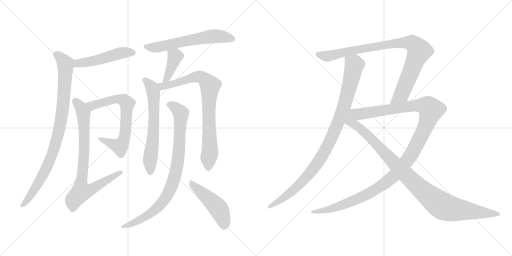
t = 0.00 s
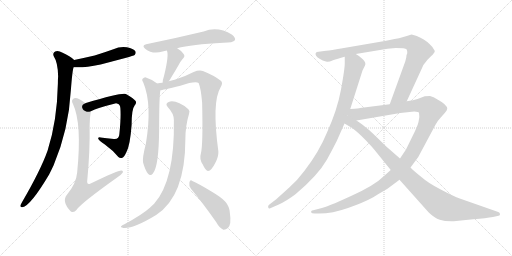
t = 2.47 s
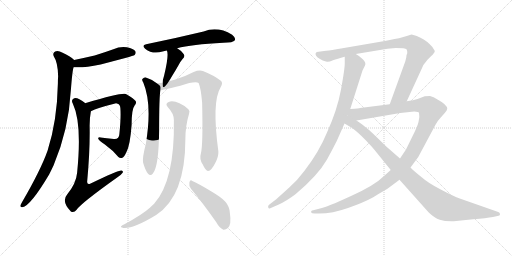
t = 4.94 s
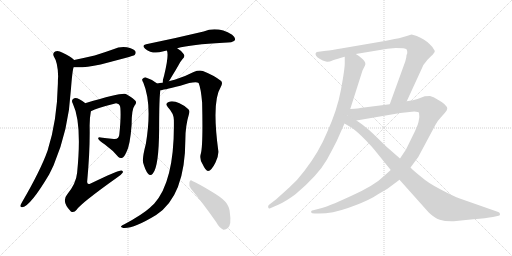
t = 7.41 s
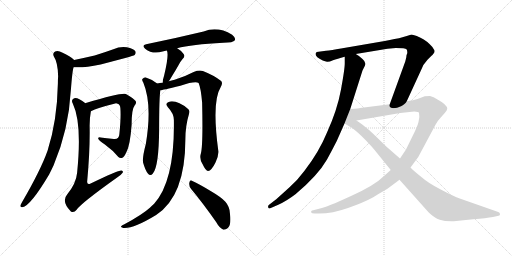
t = 9.88 s
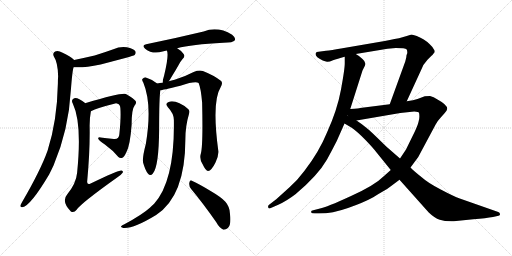
t = 12.35 s

The animated SVG that drew these frames (rendered in a browser with its animation timeline set to each time). Animation: 14 CSS @keyframes rules; one cycle of 12.35 s.

<svg version="1.1" viewBox="0 0 2048 1024" xmlns="http://www.w3.org/2000/svg">
  <g stroke="lightgray" stroke-dasharray="1,1" stroke-width="1" transform="scale(4, 4)">
    <line x1="0" y1="0" x2="256" y2="256"></line>
    <line x1="256" y1="0" x2="0" y2="256"></line>
    <line x1="128" y1="0" x2="128" y2="256"></line>
    <line x1="0" y1="128" x2="256" y2="128"></line>
    <line x1="256" y1="0" x2="512" y2="256"></line>
    <line x1="512" y1="0" x2="256" y2="256"></line>
    <line x1="384" y1="0" x2="384" y2="256"></line>
    <line x1="256" y1="128" x2="512" y2="128"></line>
  </g>
<g transform="scale(1, -1) translate(0, -850)">
   <style type="text/css">
    @keyframes keyframes0 {
      from {
       stroke: black;
       stroke-dashoffset: 496;
       stroke-width: 128;
       }
       62% {
       animation-timing-function: step-end;
       stroke: black;
       stroke-dashoffset: 0;
       stroke-width: 128;
       }
       to {
       stroke: black;
       stroke-width: 1024;
       }
       }
       #make-me-a-hanzi-animation-0 {
         animation: keyframes0 0.653646s both;
         animation-delay: 0.000000s;
         animation-timing-function: linear;
       }
    @keyframes keyframes1 {
      from {
       stroke: black;
       stroke-dashoffset: 911;
       stroke-width: 128;
       }
       75% {
       animation-timing-function: step-end;
       stroke: black;
       stroke-dashoffset: 0;
       stroke-width: 128;
       }
       to {
       stroke: black;
       stroke-width: 1024;
       }
       }
       #make-me-a-hanzi-animation-1 {
         animation: keyframes1 0.991374s both;
         animation-delay: 0.653646s;
         animation-timing-function: linear;
       }
    @keyframes keyframes2 {
      from {
       stroke: black;
       stroke-dashoffset: 694;
       stroke-width: 128;
       }
       69% {
       animation-timing-function: step-end;
       stroke: black;
       stroke-dashoffset: 0;
       stroke-width: 128;
       }
       to {
       stroke: black;
       stroke-width: 1024;
       }
       }
       #make-me-a-hanzi-animation-2 {
         animation: keyframes2 0.814779s both;
         animation-delay: 1.645020s;
         animation-timing-function: linear;
       }
    @keyframes keyframes3 {
      from {
       stroke: black;
       stroke-dashoffset: 801;
       stroke-width: 128;
       }
       72% {
       animation-timing-function: step-end;
       stroke: black;
       stroke-dashoffset: 0;
       stroke-width: 128;
       }
       to {
       stroke: black;
       stroke-width: 1024;
       }
       }
       #make-me-a-hanzi-animation-3 {
         animation: keyframes3 0.901855s both;
         animation-delay: 2.459799s;
         animation-timing-function: linear;
       }
    @keyframes keyframes4 {
      from {
       stroke: black;
       stroke-dashoffset: 609;
       stroke-width: 128;
       }
       66% {
       animation-timing-function: step-end;
       stroke: black;
       stroke-dashoffset: 0;
       stroke-width: 128;
       }
       to {
       stroke: black;
       stroke-width: 1024;
       }
       }
       #make-me-a-hanzi-animation-4 {
         animation: keyframes4 0.745605s both;
         animation-delay: 3.361654s;
         animation-timing-function: linear;
       }
    @keyframes keyframes5 {
      from {
       stroke: black;
       stroke-dashoffset: 400;
       stroke-width: 128;
       }
       57% {
       animation-timing-function: step-end;
       stroke: black;
       stroke-dashoffset: 0;
       stroke-width: 128;
       }
       to {
       stroke: black;
       stroke-width: 1024;
       }
       }
       #make-me-a-hanzi-animation-5 {
         animation: keyframes5 0.575521s both;
         animation-delay: 4.107259s;
         animation-timing-function: linear;
       }
    @keyframes keyframes6 {
      from {
       stroke: black;
       stroke-dashoffset: 637;
       stroke-width: 128;
       }
       67% {
       animation-timing-function: step-end;
       stroke: black;
       stroke-dashoffset: 0;
       stroke-width: 128;
       }
       to {
       stroke: black;
       stroke-width: 1024;
       }
       }
       #make-me-a-hanzi-animation-6 {
         animation: keyframes6 0.768392s both;
         animation-delay: 4.682780s;
         animation-timing-function: linear;
       }
    @keyframes keyframes7 {
      from {
       stroke: black;
       stroke-dashoffset: 812;
       stroke-width: 128;
       }
       73% {
       animation-timing-function: step-end;
       stroke: black;
       stroke-dashoffset: 0;
       stroke-width: 128;
       }
       to {
       stroke: black;
       stroke-width: 1024;
       }
       }
       #make-me-a-hanzi-animation-7 {
         animation: keyframes7 0.910807s both;
         animation-delay: 5.451172s;
         animation-timing-function: linear;
       }
    @keyframes keyframes8 {
      from {
       stroke: black;
       stroke-dashoffset: 871;
       stroke-width: 128;
       }
       74% {
       animation-timing-function: step-end;
       stroke: black;
       stroke-dashoffset: 0;
       stroke-width: 128;
       }
       to {
       stroke: black;
       stroke-width: 1024;
       }
       }
       #make-me-a-hanzi-animation-8 {
         animation: keyframes8 0.958822s both;
         animation-delay: 6.361979s;
         animation-timing-function: linear;
       }
    @keyframes keyframes9 {
      from {
       stroke: black;
       stroke-dashoffset: 474;
       stroke-width: 128;
       }
       61% {
       animation-timing-function: step-end;
       stroke: black;
       stroke-dashoffset: 0;
       stroke-width: 128;
       }
       to {
       stroke: black;
       stroke-width: 1024;
       }
       }
       #make-me-a-hanzi-animation-9 {
         animation: keyframes9 0.635742s both;
         animation-delay: 7.320801s;
         animation-timing-function: linear;
       }
    @keyframes keyframes10 {
      from {
       stroke: black;
       stroke-dashoffset: 979;
       stroke-width: 128;
       }
       76% {
       animation-timing-function: step-end;
       stroke: black;
       stroke-dashoffset: 0;
       stroke-width: 128;
       }
       to {
       stroke: black;
       stroke-width: 1024;
       }
       }
       #make-me-a-hanzi-animation-10 {
         animation: keyframes10 1.046712s both;
         animation-delay: 7.956543s;
         animation-timing-function: linear;
       }
    @keyframes keyframes11 {
      from {
       stroke: black;
       stroke-dashoffset: 920;
       stroke-width: 128;
       }
       75% {
       animation-timing-function: step-end;
       stroke: black;
       stroke-dashoffset: 0;
       stroke-width: 128;
       }
       to {
       stroke: black;
       stroke-width: 1024;
       }
       }
       #make-me-a-hanzi-animation-11 {
         animation: keyframes11 0.998698s both;
         animation-delay: 9.003255s;
         animation-timing-function: linear;
       }
    @keyframes keyframes12 {
      from {
       stroke: black;
       stroke-dashoffset: 1246;
       stroke-width: 128;
       }
       80% {
       animation-timing-function: step-end;
       stroke: black;
       stroke-dashoffset: 0;
       stroke-width: 128;
       }
       to {
       stroke: black;
       stroke-width: 1024;
       }
       }
       #make-me-a-hanzi-animation-12 {
         animation: keyframes12 1.263997s both;
         animation-delay: 10.001953s;
         animation-timing-function: linear;
       }
    @keyframes keyframes13 {
      from {
       stroke: black;
       stroke-dashoffset: 1021;
       stroke-width: 128;
       }
       77% {
       animation-timing-function: step-end;
       stroke: black;
       stroke-dashoffset: 0;
       stroke-width: 128;
       }
       to {
       stroke: black;
       stroke-width: 1024;
       }
       }
       #make-me-a-hanzi-animation-13 {
         animation: keyframes13 1.080892s both;
         animation-delay: 11.265950s;
         animation-timing-function: linear;
       }
</style>
<path d="M 294.5 581.5 Q 330.5 577.5 402.5 592.5 Q 531.5 625.5 538.5 630.5 Q 545.5 637.5 541.5 645.5 Q 534.5 655.5 507.5 661.5 Q 479.5 665.5 453.5 653.5 Q 417.5 640.5 378.5 628.5 Q 339.5 619.5 296.5 610.5 C 267.5 604.5 264.5 583.5 294.5 581.5 Z" fill="lightgray"></path> 
<path d="M 296.5 610.5 Q 280.5 626.5 250.5 639.5 Q 232.5 649.5 220.5 644.5 Q 208.5 637.5 215.5 624.5 Q 231.5 600.5 232.5 545.5 Q 231.5 532.5 231.5 516.5 Q 228.5 366.5 190.5 248.5 Q 162.5 169.5 88.5 42.5 Q 84.5 35.5 81.5 29.5 Q 80.5 19.5 89.5 21.5 Q 122.5 27.5 196.5 152.5 Q 205.5 170.5 214.5 189.5 Q 274.5 330.5 283.5 490.5 Q 289.5 569.5 294.5 581.5 C 299.5 607.5 299.5 607.5 296.5 610.5 Z" fill="lightgray"></path> 
<path d="M 363.5 405.5 Q 388.5 418.5 460.5 436.5 Q 466.5 437.5 470.5 435.5 Q 480.5 432.5 481.5 417.5 Q 484.5 380.5 477.5 314.5 Q 476.5 292.5 455.5 294.5 Q 425.5 297.5 402.5 300.5 Q 389.5 301.5 393.5 294.5 Q 396.5 287.5 419.5 272.5 Q 452.5 248.5 473.5 222.5 Q 480.5 215.5 489.5 219.5 Q 495.5 220.5 505.5 241.5 Q 520.5 269.5 526.5 351.5 Q 526.5 414.5 538.5 428.5 Q 547.5 437.5 542.5 446.5 Q 535.5 456.5 503.5 474.5 Q 488.5 481.5 343.5 438.5 Q 342.5 438.5 341.5 437.5 C 312.5 428.5 336.5 393.5 363.5 405.5 Z" fill="lightgray"></path> 
<path d="M 341.5 437.5 Q 329.5 447.5 317.5 453.5 Q 301.5 460.5 293.5 455.5 Q 283.5 449.5 291.5 435.5 Q 328.5 357.5 308.5 159.5 Q 304.5 116.5 268.5 72.5 Q 244.5 44.5 283.5 4.5 Q 295.5 -2.5 306.5 11.5 Q 322.5 36.5 468.5 140.5 Q 484.5 150.5 490.5 159.5 Q 494.5 166.5 485.5 168.5 Q 470.5 168.5 362.5 116.5 Q 349.5 109.5 348.5 122.5 Q 360.5 249.5 358.5 348.5 Q 358.5 378.5 363.5 405.5 C 365.5 419.5 365.5 419.5 341.5 437.5 Z" fill="lightgray"></path> 
<path d="M 708.5 657.5 Q 765.5 672.5 893.5 679.5 Q 932.5 679.5 939.5 689.5 Q 943.5 699.5 928.5 711.5 Q 871.5 745.5 814.5 724.5 Q 697.5 696.5 584.5 673.5 Q 565.5 669.5 580.5 655.5 Q 610.5 631.5 650.5 644.5 Q 657.5 647.5 667.5 648.5 L 708.5 657.5 Z" fill="lightgray"></path> 
<path d="M 675.5 525.5 Q 681.5 534.5 689.5 548.5 Q 701.5 567.5 714.5 590.5 Q 718.5 600.5 729.5 613.5 Q 742.5 625.5 734.5 634.5 Q 727.5 646.5 708.5 657.5 C 682.5 673.5 657.5 676.5 667.5 648.5 Q 676.5 630.5 656.5 548.5 Q 650.5 530.5 650.5 519.5 C 648.5 489.5 659.5 500.5 675.5 525.5 Z" fill="lightgray"></path> 
<path d="M 628.5 516.5 Q 609.5 532.5 583.5 540.5 Q 576.5 541.5 569.5 534.5 Q 566.5 530.5 573.5 519.5 Q 609.5 432.5 583.5 275.5 Q 568.5 218.5 572.5 199.5 Q 581.5 168.5 591.5 156.5 Q 601.5 143.5 611.5 156.5 Q 635.5 184.5 636.5 332.5 Q 636.5 458.5 641.5 489.5 C 643.5 505.5 643.5 505.5 628.5 516.5 Z" fill="lightgray"></path> 
<path d="M 803.5 236.5 Q 796.5 214.5 810.5 193.5 Q 823.5 165.5 832.5 166.5 Q 845.5 167.5 861.5 199.5 Q 874.5 224.5 873.5 244.5 Q 846.5 443.5 882.5 501.5 Q 892.5 517.5 884.5 526.5 Q 857.5 548.5 811.5 566.5 Q 795.5 570.5 774.5 562.5 Q 740.5 544.5 698.5 531.5 Q 685.5 528.5 675.5 525.5 L 650.5 519.5 Q 638.5 518.5 628.5 516.5 C 598.5 512.5 612.5 483.5 641.5 489.5 Q 647.5 489.5 721.5 507.5 Q 779.5 526.5 794.5 518.5 Q 803.5 497.5 808.5 440.5 Q 812.5 269.5 803.5 236.5 Z" fill="lightgray"></path> 
<path d="M 695.5 370.5 Q 699.5 127.5 616.5 35.5 Q 607.5 28.5 599.5 19.5 Q 568.5 -8.5 497.5 -46.5 Q 487.5 -50.5 484.5 -54.5 Q 480.5 -58.5 493.5 -61.5 Q 532.5 -65.5 624.5 -9.5 Q 741.5 66.5 741.5 294.5 Q 741.5 346.5 756.5 396.5 Q 760.5 406.5 753.5 413.5 Q 705.5 452.5 674.5 442.5 Q 658.5 435.5 671.5 421.5 Q 695.5 396.5 695.5 370.5 Z" fill="lightgray"></path> 
<path d="M 764.5 94.5 Q 810.5 39.5 864.5 -37.5 Q 877.5 -61.5 893.5 -68.5 Q 902.5 -69.5 911.5 -61.5 Q 926.5 -48.5 919.5 -1.5 Q 918.5 23.5 901.5 43.5 Q 885.5 61.5 842.5 86.5 Q 796.5 114.5 769.5 126.5 Q 760.5 133.5 757.5 120.5 Q 754.5 107.5 764.5 94.5 Z" fill="lightgray"></path> 
<path d="M 1379.0 623.0 L 1379.0 597.0 Q 1379.0 574.0 1364.0 492.0 Q 1349.0 410.0 1308.0 320.0 Q 1276.0 242.0 1218.0 167.0 Q 1190.0 129.0 1157.0 100.0 L 1105.0 53.0 L 1075.0 30.0 Q 1071.0 26.0 1073.0 20.0 Q 1075.0 14.0 1081.0 17.0 L 1113.0 31.0 Q 1145.0 45.0 1183.0 74.0 Q 1272.0 149.0 1308.0 212.0 Q 1326.0 245.0 1347.0 286.0 L 1378.0 356.0 L 1401.0 414.0 L 1450.0 568.0 L 1460.0 588.0 Q 1466.0 600.0 1450.0 614.0 Q 1435.0 628.0 1423.0 634.0 C 1398.0 651.0 1379.0 653.0 1379.0 623.0 Z" fill="lightgray"></path> 
<path d="M 1539.0 686.0 L 1364.0 656.0 Q 1325.0 649.0 1304.0 647.0 L 1267.0 642.0 Q 1262.0 639.0 1262.0 634.0 Q 1262.0 622.0 1291.0 608.0 Q 1301.0 604.0 1308.0 603.0 Q 1316.0 602.0 1332.0 609.0 Q 1348.0 615.0 1379.0 623.0 L 1423.0 634.0 L 1550.0 655.0 L 1583.0 658.0 Q 1622.0 658.0 1626.0 653.0 Q 1630.0 647.0 1629.0 637.0 Q 1625.0 630.0 1625.0 620.0 L 1621.0 604.0 L 1559.0 433.0 C 1549.0 405.0 1614.0 418.0 1627.0 445.0 L 1684.0 569.0 Q 1690.0 590.0 1710.0 611.0 L 1726.0 627.0 Q 1729.0 629.0 1735.0 637.0 Q 1743.0 644.0 1735.0 653.0 Q 1731.0 662.0 1719.0 673.0 Q 1708.0 684.0 1695.0 692.0 Q 1683.0 700.0 1667.0 706.0 Q 1651.0 712.0 1646.0 712.0 L 1627.0 706.0 Q 1608.0 700.0 1596.0 697.0 L 1578.0 694.0 Q 1560.0 690.0 1539.0 686.0 Z" fill="lightgray"></path> 
<path d="M 1563.0 170.0 L 1535.0 145.0 Q 1498.0 108.0 1402.0 65.0 Q 1306.0 21.0 1280.0 16.0 L 1253.0 9.0 Q 1242.0 7.0 1245.0 0.0 Q 1246.0 -4.0 1259.0 -4.0 L 1276.0 -4.0 Q 1330.0 -4.0 1392.0 18.0 Q 1455.0 40.0 1493.0 61.0 Q 1513.0 74.0 1531.0 84.0 Q 1550.0 94.0 1566.0 107.0 L 1598.0 131.0 L 1642.0 180.0 L 1673.0 222.0 L 1742.0 351.0 Q 1752.0 369.0 1763.0 380.0 L 1779.0 398.0 Q 1788.0 408.0 1789.0 415.0 Q 1789.0 431.0 1750.0 452.0 Q 1734.0 463.0 1720.0 466.0 L 1699.0 465.0 L 1670.0 454.0 Q 1655.0 448.0 1627.0 445.0 L 1559.0 433.0 L 1440.0 418.0 Q 1439.0 417.0 1401.0 414.0 C 1371.0 411.0 1396.0 363.0 1426.0 368.0 L 1601.0 398.0 L 1657.0 404.0 Q 1674.0 403.0 1676.0 399.0 Q 1680.0 381.0 1674.0 362.0 Q 1669.0 342.0 1649.0 303.0 L 1624.0 252.0 L 1600.0 216.0 L 1563.0 170.0 Z" fill="lightgray"></path> 
<path d="M 1378.0 356.0 L 1407.0 339.0 Q 1431.0 322.0 1462.0 290.0 Q 1493.0 258.0 1508.0 238.0 L 1563.0 170.0 L 1598.0 131.0 L 1715.0 0.0 Q 1738.0 -22.0 1759.0 -29.0 Q 1780.0 -36.0 1815.0 -35.0 L 1893.0 -27.0 Q 1945.0 -23.0 1972.0 -18.0 L 1994.0 -13.0 Q 2001.0 -12.0 2000.0 -6.0 Q 1999.0 0.0 1993.0 2.0 L 1839.0 56.0 Q 1816.0 64.0 1763.0 92.0 Q 1711.0 119.0 1688.0 140.0 Q 1655.0 166.0 1642.0 180.0 L 1600.0 216.0 L 1545.0 264.0 L 1506.0 302.0 Q 1471.0 336.0 1459.0 344.0 Q 1447.0 354.0 1426.0 368.0 C 1366.0 410.0 1303.0 400.0 1378.0 356.0 Z" fill="lightgray"></path> 
      <clipPath id="make-me-a-hanzi-clip-0">
      <path d="M 294.5 581.5 Q 330.5 577.5 402.5 592.5 Q 531.5 625.5 538.5 630.5 Q 545.5 637.5 541.5 645.5 Q 534.5 655.5 507.5 661.5 Q 479.5 665.5 453.5 653.5 Q 417.5 640.5 378.5 628.5 Q 339.5 619.5 296.5 610.5 C 267.5 604.5 264.5 583.5 294.5 581.5 Z" fill="lightgray"></path>
      </clipPath>
      <path clip-path="url(#make-me-a-hanzi-clip-0)" d="M 300.5 588.5 L 321.5 598.5 L 388.5 609.5 L 488.5 639.5 L 532.5 639.5 " fill="none" id="make-me-a-hanzi-animation-0" stroke-dasharray="368 736" stroke-linecap="round"></path>

      <clipPath id="make-me-a-hanzi-clip-1">
      <path d="M 296.5 610.5 Q 280.5 626.5 250.5 639.5 Q 232.5 649.5 220.5 644.5 Q 208.5 637.5 215.5 624.5 Q 231.5 600.5 232.5 545.5 Q 231.5 532.5 231.5 516.5 Q 228.5 366.5 190.5 248.5 Q 162.5 169.5 88.5 42.5 Q 84.5 35.5 81.5 29.5 Q 80.5 19.5 89.5 21.5 Q 122.5 27.5 196.5 152.5 Q 205.5 170.5 214.5 189.5 Q 274.5 330.5 283.5 490.5 Q 289.5 569.5 294.5 581.5 C 299.5 607.5 299.5 607.5 296.5 610.5 Z" fill="lightgray"></path>
      </clipPath>
      <path clip-path="url(#make-me-a-hanzi-clip-1)" d="M 225.5 632.5 L 247.5 614.5 L 262.5 587.5 L 250.5 407.5 L 237.5 333.5 L 218.5 260.5 L 173.5 151.5 L 130.5 79.5 L 90.5 30.5 " fill="none" id="make-me-a-hanzi-animation-1" stroke-dasharray="783 1566" stroke-linecap="round"></path>

      <clipPath id="make-me-a-hanzi-clip-2">
      <path d="M 363.5 405.5 Q 388.5 418.5 460.5 436.5 Q 466.5 437.5 470.5 435.5 Q 480.5 432.5 481.5 417.5 Q 484.5 380.5 477.5 314.5 Q 476.5 292.5 455.5 294.5 Q 425.5 297.5 402.5 300.5 Q 389.5 301.5 393.5 294.5 Q 396.5 287.5 419.5 272.5 Q 452.5 248.5 473.5 222.5 Q 480.5 215.5 489.5 219.5 Q 495.5 220.5 505.5 241.5 Q 520.5 269.5 526.5 351.5 Q 526.5 414.5 538.5 428.5 Q 547.5 437.5 542.5 446.5 Q 535.5 456.5 503.5 474.5 Q 488.5 481.5 343.5 438.5 Q 342.5 438.5 341.5 437.5 C 312.5 428.5 336.5 393.5 363.5 405.5 Z" fill="lightgray"></path>
      </clipPath>
      <path clip-path="url(#make-me-a-hanzi-clip-2)" d="M 345.5 432.5 L 357.5 437.5 L 370.5 427.5 L 472.5 454.5 L 497.5 448.5 L 507.5 436.5 L 501.5 321.5 L 488.5 275.5 L 479.5 265.5 L 399.5 294.5 " fill="none" id="make-me-a-hanzi-animation-2" stroke-dasharray="566 1132" stroke-linecap="round"></path>

      <clipPath id="make-me-a-hanzi-clip-3">
      <path d="M 341.5 437.5 Q 329.5 447.5 317.5 453.5 Q 301.5 460.5 293.5 455.5 Q 283.5 449.5 291.5 435.5 Q 328.5 357.5 308.5 159.5 Q 304.5 116.5 268.5 72.5 Q 244.5 44.5 283.5 4.5 Q 295.5 -2.5 306.5 11.5 Q 322.5 36.5 468.5 140.5 Q 484.5 150.5 490.5 159.5 Q 494.5 166.5 485.5 168.5 Q 470.5 168.5 362.5 116.5 Q 349.5 109.5 348.5 122.5 Q 360.5 249.5 358.5 348.5 Q 358.5 378.5 363.5 405.5 C 365.5 419.5 365.5 419.5 341.5 437.5 Z" fill="lightgray"></path>
      </clipPath>
      <path clip-path="url(#make-me-a-hanzi-clip-3)" d="M 300.5 444.5 L 324.5 418.5 L 334.5 387.5 L 337.5 258.5 L 325.5 91.5 L 330.5 86.5 L 370.5 94.5 L 484.5 161.5 " fill="none" id="make-me-a-hanzi-animation-3" stroke-dasharray="673 1346" stroke-linecap="round"></path>

      <clipPath id="make-me-a-hanzi-clip-4">
      <path d="M 708.5 657.5 Q 765.5 672.5 893.5 679.5 Q 932.5 679.5 939.5 689.5 Q 943.5 699.5 928.5 711.5 Q 871.5 745.5 814.5 724.5 Q 697.5 696.5 584.5 673.5 Q 565.5 669.5 580.5 655.5 Q 610.5 631.5 650.5 644.5 Q 657.5 647.5 667.5 648.5 L 708.5 657.5 Z" fill="lightgray"></path>
      </clipPath>
      <path clip-path="url(#make-me-a-hanzi-clip-4)" d="M 582.5 664.5 L 605.5 659.5 L 637.5 662.5 L 851.5 704.5 L 930.5 694.5 " fill="none" id="make-me-a-hanzi-animation-4" stroke-dasharray="481 962" stroke-linecap="round"></path>

      <clipPath id="make-me-a-hanzi-clip-5">
      <path d="M 675.5 525.5 Q 681.5 534.5 689.5 548.5 Q 701.5 567.5 714.5 590.5 Q 718.5 600.5 729.5 613.5 Q 742.5 625.5 734.5 634.5 Q 727.5 646.5 708.5 657.5 C 682.5 673.5 657.5 676.5 667.5 648.5 Q 676.5 630.5 656.5 548.5 Q 650.5 530.5 650.5 519.5 C 648.5 489.5 659.5 500.5 675.5 525.5 Z" fill="lightgray"></path>
      </clipPath>
      <path clip-path="url(#make-me-a-hanzi-clip-5)" d="M 674.5 647.5 L 700.5 624.5 L 673.5 549.5 L 655.5 525.5 " fill="none" id="make-me-a-hanzi-animation-5" stroke-dasharray="272 544" stroke-linecap="round"></path>

      <clipPath id="make-me-a-hanzi-clip-6">
      <path d="M 628.5 516.5 Q 609.5 532.5 583.5 540.5 Q 576.5 541.5 569.5 534.5 Q 566.5 530.5 573.5 519.5 Q 609.5 432.5 583.5 275.5 Q 568.5 218.5 572.5 199.5 Q 581.5 168.5 591.5 156.5 Q 601.5 143.5 611.5 156.5 Q 635.5 184.5 636.5 332.5 Q 636.5 458.5 641.5 489.5 C 643.5 505.5 643.5 505.5 628.5 516.5 Z" fill="lightgray"></path>
      </clipPath>
      <path clip-path="url(#make-me-a-hanzi-clip-6)" d="M 580.5 529.5 L 601.5 508.5 L 613.5 480.5 L 616.5 368.5 L 599.5 206.5 L 601.5 160.5 " fill="none" id="make-me-a-hanzi-animation-6" stroke-dasharray="509 1018" stroke-linecap="round"></path>

      <clipPath id="make-me-a-hanzi-clip-7">
      <path d="M 803.5 236.5 Q 796.5 214.5 810.5 193.5 Q 823.5 165.5 832.5 166.5 Q 845.5 167.5 861.5 199.5 Q 874.5 224.5 873.5 244.5 Q 846.5 443.5 882.5 501.5 Q 892.5 517.5 884.5 526.5 Q 857.5 548.5 811.5 566.5 Q 795.5 570.5 774.5 562.5 Q 740.5 544.5 698.5 531.5 Q 685.5 528.5 675.5 525.5 L 650.5 519.5 Q 638.5 518.5 628.5 516.5 C 598.5 512.5 612.5 483.5 641.5 489.5 Q 647.5 489.5 721.5 507.5 Q 779.5 526.5 794.5 518.5 Q 803.5 497.5 808.5 440.5 Q 812.5 269.5 803.5 236.5 Z" fill="lightgray"></path>
      </clipPath>
      <path clip-path="url(#make-me-a-hanzi-clip-7)" d="M 634.5 511.5 L 655.5 505.5 L 797.5 543.5 L 821.5 531.5 L 838.5 509.5 L 834.5 380.5 L 840.5 250.5 L 833.5 177.5 " fill="none" id="make-me-a-hanzi-animation-7" stroke-dasharray="684 1368" stroke-linecap="round"></path>

      <clipPath id="make-me-a-hanzi-clip-8">
      <path d="M 695.5 370.5 Q 699.5 127.5 616.5 35.5 Q 607.5 28.5 599.5 19.5 Q 568.5 -8.5 497.5 -46.5 Q 487.5 -50.5 484.5 -54.5 Q 480.5 -58.5 493.5 -61.5 Q 532.5 -65.5 624.5 -9.5 Q 741.5 66.5 741.5 294.5 Q 741.5 346.5 756.5 396.5 Q 760.5 406.5 753.5 413.5 Q 705.5 452.5 674.5 442.5 Q 658.5 435.5 671.5 421.5 Q 695.5 396.5 695.5 370.5 Z" fill="lightgray"></path>
      </clipPath>
      <path clip-path="url(#make-me-a-hanzi-clip-8)" d="M 676.5 431.5 L 698.5 422.5 L 723.5 396.5 L 712.5 206.5 L 689.5 113.5 L 652.5 44.5 L 606.5 -1.5 L 541.5 -38.5 L 492.5 -53.5 " fill="none" id="make-me-a-hanzi-animation-8" stroke-dasharray="743 1486" stroke-linecap="round"></path>

      <clipPath id="make-me-a-hanzi-clip-9">
      <path d="M 764.5 94.5 Q 810.5 39.5 864.5 -37.5 Q 877.5 -61.5 893.5 -68.5 Q 902.5 -69.5 911.5 -61.5 Q 926.5 -48.5 919.5 -1.5 Q 918.5 23.5 901.5 43.5 Q 885.5 61.5 842.5 86.5 Q 796.5 114.5 769.5 126.5 Q 760.5 133.5 757.5 120.5 Q 754.5 107.5 764.5 94.5 Z" fill="lightgray"></path>
      </clipPath>
      <path clip-path="url(#make-me-a-hanzi-clip-9)" d="M 768.5 114.5 L 874.5 15.5 L 889.5 -15.5 L 895.5 -53.5 " fill="none" id="make-me-a-hanzi-animation-9" stroke-dasharray="346 692" stroke-linecap="round"></path>

      <clipPath id="make-me-a-hanzi-clip-10">
      <path d="M 1379.0 623.0 L 1379.0 597.0 Q 1379.0 574.0 1364.0 492.0 Q 1349.0 410.0 1308.0 320.0 Q 1276.0 242.0 1218.0 167.0 Q 1190.0 129.0 1157.0 100.0 L 1105.0 53.0 L 1075.0 30.0 Q 1071.0 26.0 1073.0 20.0 Q 1075.0 14.0 1081.0 17.0 L 1113.0 31.0 Q 1145.0 45.0 1183.0 74.0 Q 1272.0 149.0 1308.0 212.0 Q 1326.0 245.0 1347.0 286.0 L 1378.0 356.0 L 1401.0 414.0 L 1450.0 568.0 L 1460.0 588.0 Q 1466.0 600.0 1450.0 614.0 Q 1435.0 628.0 1423.0 634.0 C 1398.0 651.0 1379.0 653.0 1379.0 623.0 Z" fill="lightgray"></path>
      </clipPath>
      <path clip-path="url(#make-me-a-hanzi-clip-10)" d="M 1388.0 617.0 L 1418.0 590.0 L 1374.0 416.0 L 1322.0 290.0 L 1278.0 209.0 L 1217.0 131.0 L 1179.0 93.0 L 1079.0 24.0 " fill="none" id="make-me-a-hanzi-animation-10" stroke-dasharray="851 1702" stroke-linecap="round"></path>

      <clipPath id="make-me-a-hanzi-clip-11">
      <path d="M 1539.0 686.0 L 1364.0 656.0 Q 1325.0 649.0 1304.0 647.0 L 1267.0 642.0 Q 1262.0 639.0 1262.0 634.0 Q 1262.0 622.0 1291.0 608.0 Q 1301.0 604.0 1308.0 603.0 Q 1316.0 602.0 1332.0 609.0 Q 1348.0 615.0 1379.0 623.0 L 1423.0 634.0 L 1550.0 655.0 L 1583.0 658.0 Q 1622.0 658.0 1626.0 653.0 Q 1630.0 647.0 1629.0 637.0 Q 1625.0 630.0 1625.0 620.0 L 1621.0 604.0 L 1559.0 433.0 C 1549.0 405.0 1614.0 418.0 1627.0 445.0 L 1684.0 569.0 Q 1690.0 590.0 1710.0 611.0 L 1726.0 627.0 Q 1729.0 629.0 1735.0 637.0 Q 1743.0 644.0 1735.0 653.0 Q 1731.0 662.0 1719.0 673.0 Q 1708.0 684.0 1695.0 692.0 Q 1683.0 700.0 1667.0 706.0 Q 1651.0 712.0 1646.0 712.0 L 1627.0 706.0 Q 1608.0 700.0 1596.0 697.0 L 1578.0 694.0 Q 1560.0 690.0 1539.0 686.0 Z" fill="lightgray"></path>
      </clipPath>
      <path clip-path="url(#make-me-a-hanzi-clip-11)" d="M 1272.0 633.0 L 1318.0 626.0 L 1534.0 670.0 L 1628.0 680.0 L 1650.0 677.0 L 1675.0 650.0 L 1673.0 634.0 L 1609.0 478.0 L 1565.0 439.0 " fill="none" id="make-me-a-hanzi-animation-11" stroke-dasharray="792 1584" stroke-linecap="round"></path>

      <clipPath id="make-me-a-hanzi-clip-12">
      <path d="M 1563.0 170.0 L 1535.0 145.0 Q 1498.0 108.0 1402.0 65.0 Q 1306.0 21.0 1280.0 16.0 L 1253.0 9.0 Q 1242.0 7.0 1245.0 0.0 Q 1246.0 -4.0 1259.0 -4.0 L 1276.0 -4.0 Q 1330.0 -4.0 1392.0 18.0 Q 1455.0 40.0 1493.0 61.0 Q 1513.0 74.0 1531.0 84.0 Q 1550.0 94.0 1566.0 107.0 L 1598.0 131.0 L 1642.0 180.0 L 1673.0 222.0 L 1742.0 351.0 Q 1752.0 369.0 1763.0 380.0 L 1779.0 398.0 Q 1788.0 408.0 1789.0 415.0 Q 1789.0 431.0 1750.0 452.0 Q 1734.0 463.0 1720.0 466.0 L 1699.0 465.0 L 1670.0 454.0 Q 1655.0 448.0 1627.0 445.0 L 1559.0 433.0 L 1440.0 418.0 Q 1439.0 417.0 1401.0 414.0 C 1371.0 411.0 1396.0 363.0 1426.0 368.0 L 1601.0 398.0 L 1657.0 404.0 Q 1674.0 403.0 1676.0 399.0 Q 1680.0 381.0 1674.0 362.0 Q 1669.0 342.0 1649.0 303.0 L 1624.0 252.0 L 1600.0 216.0 L 1563.0 170.0 Z" fill="lightgray"></path>
      </clipPath>
      <path clip-path="url(#make-me-a-hanzi-clip-12)" d="M 1412.0 412.0 L 1421.0 402.0 L 1444.0 394.0 L 1638.0 425.0 L 1689.0 428.0 L 1706.0 426.0 L 1724.0 408.0 L 1698.0 333.0 L 1651.0 242.0 L 1583.0 153.0 L 1526.0 107.0 L 1426.0 52.0 L 1323.0 14.0 L 1253.0 1.0 " fill="none" id="make-me-a-hanzi-animation-12" stroke-dasharray="1118 2236" stroke-linecap="round"></path>

      <clipPath id="make-me-a-hanzi-clip-13">
      <path d="M 1378.0 356.0 L 1407.0 339.0 Q 1431.0 322.0 1462.0 290.0 Q 1493.0 258.0 1508.0 238.0 L 1563.0 170.0 L 1598.0 131.0 L 1715.0 0.0 Q 1738.0 -22.0 1759.0 -29.0 Q 1780.0 -36.0 1815.0 -35.0 L 1893.0 -27.0 Q 1945.0 -23.0 1972.0 -18.0 L 1994.0 -13.0 Q 2001.0 -12.0 2000.0 -6.0 Q 1999.0 0.0 1993.0 2.0 L 1839.0 56.0 Q 1816.0 64.0 1763.0 92.0 Q 1711.0 119.0 1688.0 140.0 Q 1655.0 166.0 1642.0 180.0 L 1600.0 216.0 L 1545.0 264.0 L 1506.0 302.0 Q 1471.0 336.0 1459.0 344.0 Q 1447.0 354.0 1426.0 368.0 C 1366.0 410.0 1303.0 400.0 1378.0 356.0 Z" fill="lightgray"></path>
      </clipPath>
      <path clip-path="url(#make-me-a-hanzi-clip-13)" d="M 1400.0 406.0 L 1403.0 371.0 L 1411.0 357.0 L 1485.0 296.0 L 1662.0 113.0 L 1756.0 35.0 L 1785.0 20.0 L 1818.0 13.0 L 1992.0 -6.0 " fill="none" id="make-me-a-hanzi-animation-13" stroke-dasharray="893 1786" stroke-linecap="round"></path>

</g>
</svg>
